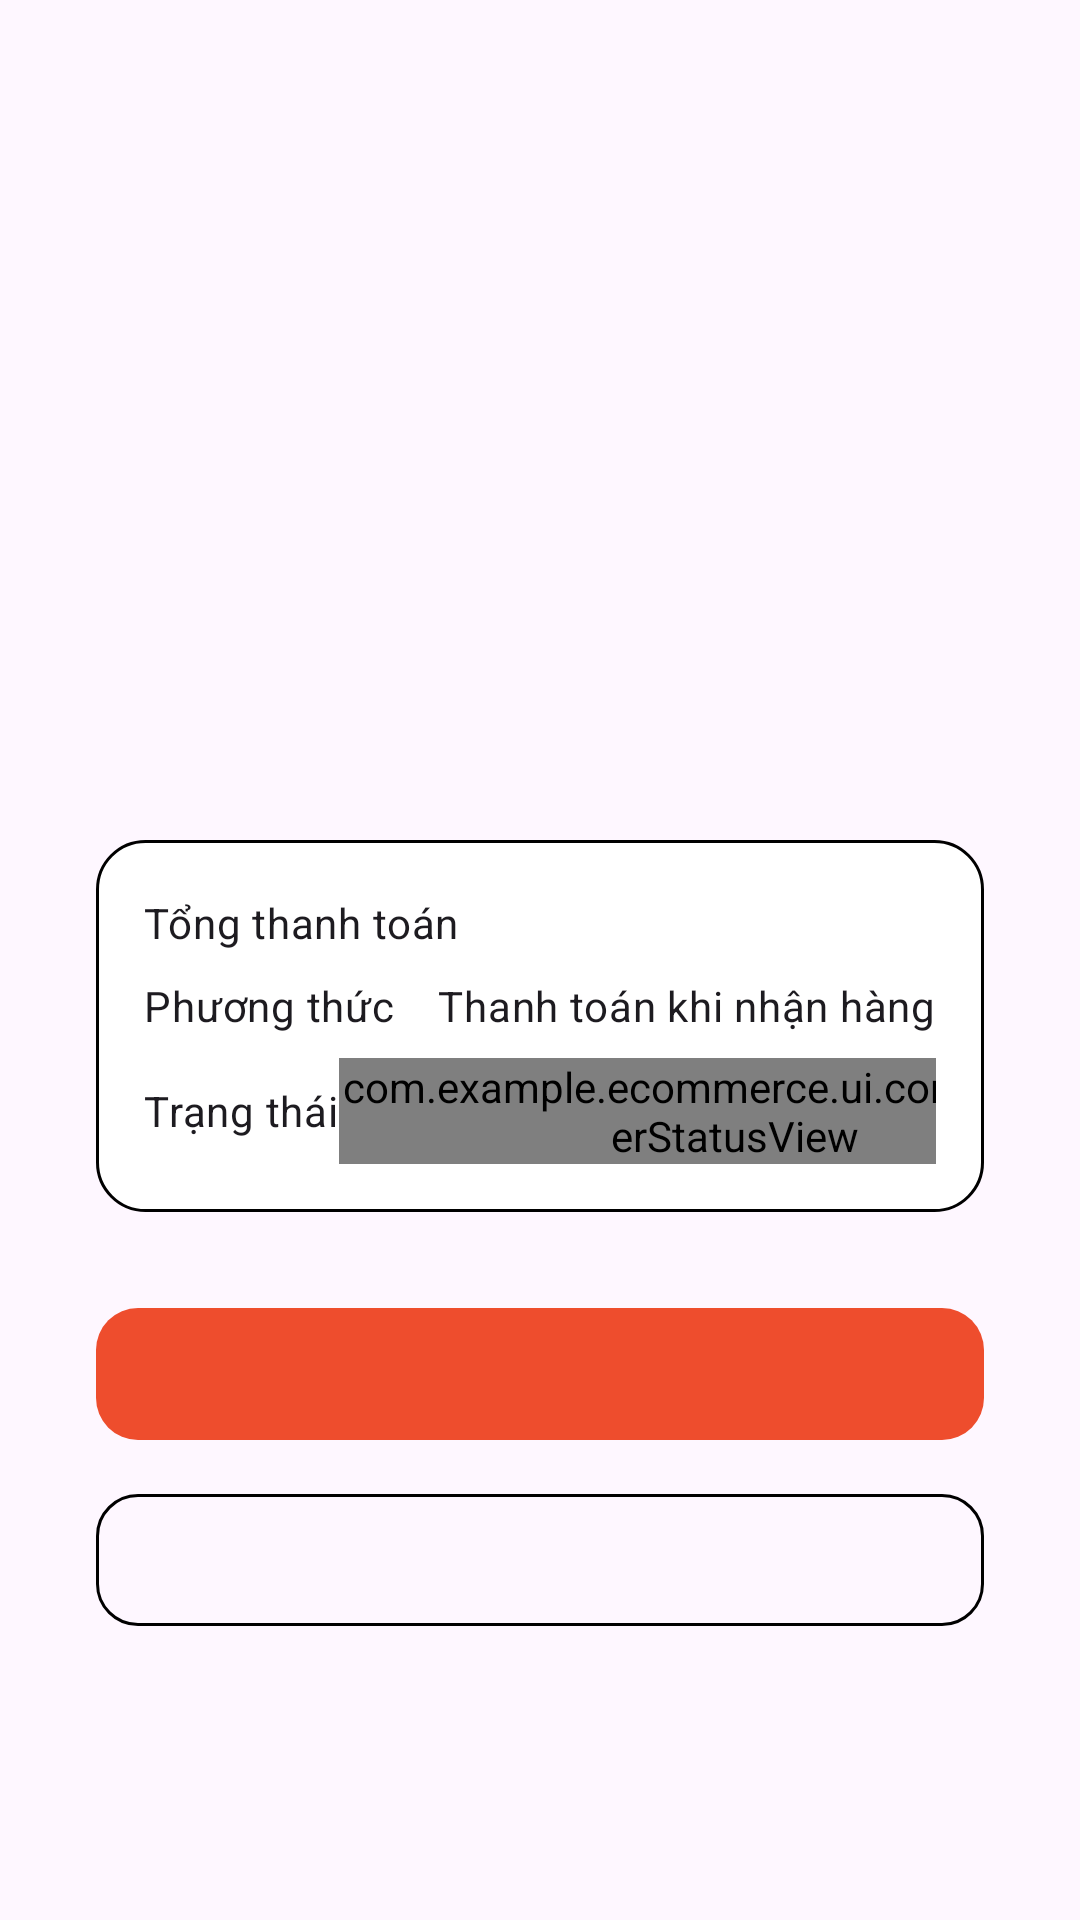

Layout XML and referenced resources for this Android screen:
<!-- AndroidManifest.xml: application theme Theme.Ecommerce -->
<!-- res/layout/fragment_order_result.xml -->
<?xml version="1.0" encoding="utf-8"?>
<LinearLayout xmlns:android="http://schemas.android.com/apk/res/android"
    android:layout_width="match_parent"
    android:layout_height="match_parent"
    android:gravity="center"
    android:orientation="vertical"
    android:padding="32dp">

    <ImageView
        android:id="@+id/result_icon"
        android:layout_width="88dp"
        android:layout_height="88dp"
        android:importantForAccessibility="no" />

    <TextView
        android:id="@+id/result_title"
        style="@style/TextAppearance.App.Title"
        android:layout_width="wrap_content"
        android:layout_height="wrap_content"
        android:layout_marginTop="20dp" />

    <TextView
        android:id="@+id/result_message"
        style="@style/TextAppearance.App.BodySecondary"
        android:layout_width="match_parent"
        android:layout_height="wrap_content"
        android:layout_marginTop="8dp"
        android:gravity="center" />

    
    <LinearLayout
        android:id="@+id/summary_card"
        android:layout_width="match_parent"
        android:layout_height="wrap_content"
        android:layout_marginTop="24dp"
        android:background="@drawable/bg_card"
        android:orientation="vertical"
        android:padding="16dp">

        <LinearLayout
            android:layout_width="match_parent"
            android:layout_height="wrap_content"
            android:orientation="horizontal">

            <TextView
                style="@style/TextAppearance.App.BodySecondary"
                android:layout_width="0dp"
                android:layout_height="wrap_content"
                android:layout_weight="1"
                android:text="Tổng thanh toán" />

            <TextView
                android:id="@+id/summary_total"
                style="@style/TextAppearance.App.Heading"
                android:layout_width="wrap_content"
                android:layout_height="wrap_content"
                android:textColor="@color/primary" />
        </LinearLayout>

        <LinearLayout
            android:layout_width="match_parent"
            android:layout_height="wrap_content"
            android:layout_marginTop="8dp"
            android:orientation="horizontal">

            <TextView
                style="@style/TextAppearance.App.BodySecondary"
                android:layout_width="0dp"
                android:layout_height="wrap_content"
                android:layout_weight="1"
                android:text="Phương thức" />

            <TextView
                style="@style/TextAppearance.App.Body"
                android:layout_width="wrap_content"
                android:layout_height="wrap_content"
                android:text="Thanh toán khi nhận hàng" />
        </LinearLayout>

        <LinearLayout
            android:layout_width="match_parent"
            android:layout_height="wrap_content"
            android:layout_marginTop="8dp"
            android:gravity="center_vertical"
            android:orientation="horizontal">

            <TextView
                style="@style/TextAppearance.App.BodySecondary"
                android:layout_width="0dp"
                android:layout_height="wrap_content"
                android:layout_weight="1"
                android:text="Trạng thái" />

            <com.example.ecommerce.ui.common.OrderStatusView
                android:id="@+id/summary_status"
                android:layout_width="wrap_content"
                android:layout_height="wrap_content" />
        </LinearLayout>
    </LinearLayout>

    <com.google.android.material.button.MaterialButton
        android:id="@+id/primary_button"
        style="@style/Widget.App.Button.Primary"
        android:layout_width="match_parent"
        android:layout_height="wrap_content"
        android:layout_marginTop="28dp" />

    <com.google.android.material.button.MaterialButton
        android:id="@+id/secondary_button"
        style="@style/Widget.App.Button.Outlined"
        android:layout_width="match_parent"
        android:layout_height="wrap_content"
        android:layout_marginTop="10dp" />
</LinearLayout>
<!-- resources referenced by this layout -->
<resources>
  <color name="primary">#EE4D2D</color>
  <!-- drawable bg_card (drawable) -->
  <?xml version="1.0" encoding="utf-8"?>
  <shape xmlns:android="http://schemas.android.com/apk/res/android" android:shape="rectangle"><solid android:color="@color/white"/><corners android:radius="16dp"/><stroke android:width="1dp" android:color="@color/stroke"/></shape>
  <style name="TextAppearance.App.Body" parent="TextAppearance.Material3.BodyMedium">
          <item name="android:textColor">@color/text_primary</item>
          <item name="android:textSize">14sp</item>
      </style>
  <style name="TextAppearance.App.BodySecondary" parent="TextAppearance.Material3.BodyMedium">
          <item name="android:textColor">@color/text_secondary</item>
          <item name="android:textSize">14sp</item>
      </style>
  <style name="TextAppearance.App.Heading" parent="TextAppearance.Material3.TitleMedium">
          <item name="android:textColor">@color/text_primary</item>
          <item name="android:textSize">16sp</item>
          <item name="android:textStyle">bold</item>
      </style>
  <style name="TextAppearance.App.Title" parent="TextAppearance.Material3.TitleLarge">
          <item name="android:textColor">@color/text_primary</item>
          <item name="android:textSize">20sp</item>
          <item name="android:textStyle">bold</item>
      </style>
  <style name="Widget.App.Button.Outlined" parent="Widget.Material3.Button.OutlinedButton">
          <item name="strokeColor">@color/stroke</item>
          <item name="android:textColor">@color/text_primary</item>
          <item name="android:textStyle">bold</item>
          <item name="android:textSize">15sp</item>
          <item name="android:textAllCaps">false</item>
          <item name="android:minHeight">52dp</item>
          <item name="cornerRadius">14dp</item>
      </style>
  <style name="Widget.App.Button.Primary" parent="Widget.Material3.Button">
          <item name="backgroundTint">@color/primary</item>
          <item name="android:textColor">@color/white</item>
          <item name="android:textStyle">bold</item>
          <item name="android:textSize">15sp</item>
          <item name="android:textAllCaps">false</item>
          <item name="android:minHeight">52dp</item>
          <item name="cornerRadius">14dp</item>
      </style>
  <style name="Theme.Ecommerce" parent="Theme.Material3.DayNight.NoActionBar">
          <item name="colorPrimary">@color/primary</item>
          <item name="colorOnPrimary">@color/on_primary</item>
      </style>
  <color name="white">#FFFFFF</color>
  <color name="on_primary">#FFFFFF</color>
</resources>
